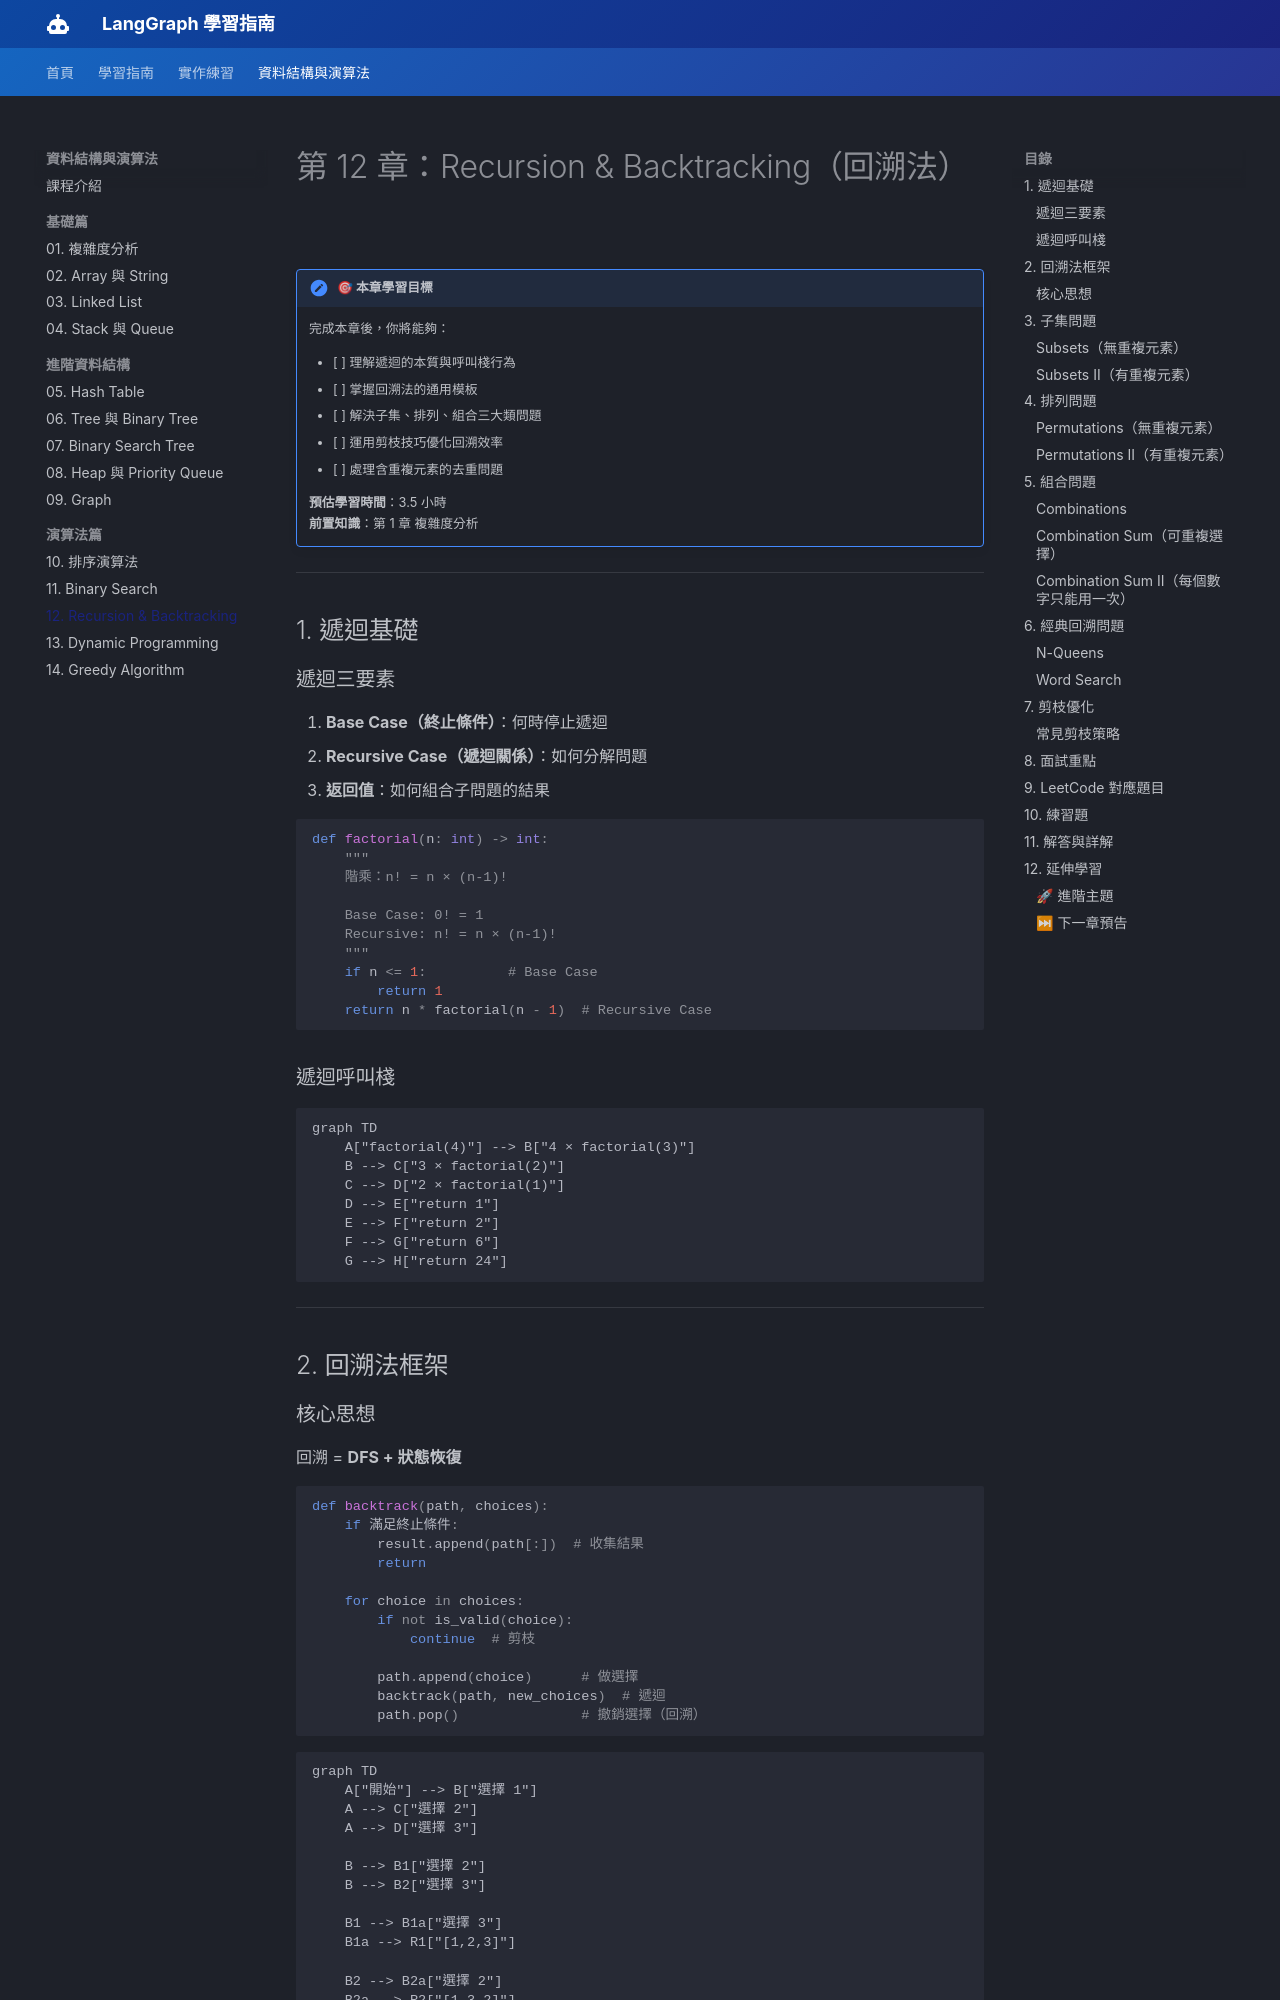

repository: CaoCharles/langraph_class · page: dsa/chapter_12_recursion_backtracking/index.html · generator: mkdocs

---
title: 第 12 章：Recursion & Backtracking（回溯法）
description: 掌握回溯框架解決排列、組合、子集問題，學習剪枝優化技巧
---

# 第 12 章：Recursion & Backtracking（回溯法）

!!! note "🎯 本章學習目標"
    完成本章後，你將能夠：
    
    - [ ] 理解遞迴的本質與呼叫棧行為
    - [ ] 掌握回溯法的通用模板
    - [ ] 解決子集、排列、組合三大類問題
    - [ ] 運用剪枝技巧優化回溯效率
    - [ ] 處理含重複元素的去重問題
    
    **預估學習時間**：3.5 小時  
    **前置知識**：第 1 章 複雜度分析

---

## 1. 遞迴基礎

### 遞迴三要素

1. **Base Case（終止條件）**：何時停止遞迴
2. **Recursive Case（遞迴關係）**：如何分解問題
3. **返回值**：如何組合子問題的結果

```python
def factorial(n: int) -> int:
    """
    階乘：n! = n × (n-1)!
    
    Base Case: 0! = 1
    Recursive: n! = n × (n-1)!
    """
    if n <= 1:          # Base Case
        return 1
    return n * factorial(n - 1)  # Recursive Case
```

### 遞迴呼叫棧

```mermaid
graph TD
    A["factorial(4)"] --> B["4 × factorial(3)"]
    B --> C["3 × factorial(2)"]
    C --> D["2 × factorial(1)"]
    D --> E["return 1"]
    E --> F["return 2"]
    F --> G["return 6"]
    G --> H["return 24"]
```

---

## 2. 回溯法框架

### 核心思想

回溯 = **DFS + 狀態恢復**

```python
def backtrack(path, choices):
    if 滿足終止條件:
        result.append(path[:])  # 收集結果
        return
    
    for choice in choices:
        if not is_valid(choice):
            continue  # 剪枝
        
        path.append(choice)      # 做選擇
        backtrack(path, new_choices)  # 遞迴
        path.pop()               # 撤銷選擇（回溯）
```

```mermaid
graph TD
    A["開始"] --> B["選擇 1"]
    A --> C["選擇 2"]
    A --> D["選擇 3"]
    
    B --> B1["選擇 2"]
    B --> B2["選擇 3"]
    
    B1 --> B1a["選擇 3"]
    B1a --> R1["[1,2,3]"]
    
    B2 --> B2a["選擇 2"]
    B2a --> R2["[1,3,2]"]
    
    style R1 fill:#51cf66
    style R2 fill:#51cf66
```

---

## 3. 子集問題

### Subsets（無重複元素）

```python
def subsets(nums: list[int]) -> list[list[int]]:
    """
    生成所有子集
    
    例如：[1,2,3] -> [[], [1], [2], [3], [1,2], [1,3], [2,3], [1,2,3]]
    
    Time: O(n × 2^n)
    Space: O(n)（不含結果）
    """
    result = []
    
    def backtrack(start: int, path: list[int]):
        result.append(path[:])  # 每個狀態都是一個子集
        
        for i in range(start, len(nums)):
            path.append(nums[i])
            backtrack(i + 1, path)  # i + 1：不包含自己
            path.pop()
    
    backtrack(0, [])
    return result
```
